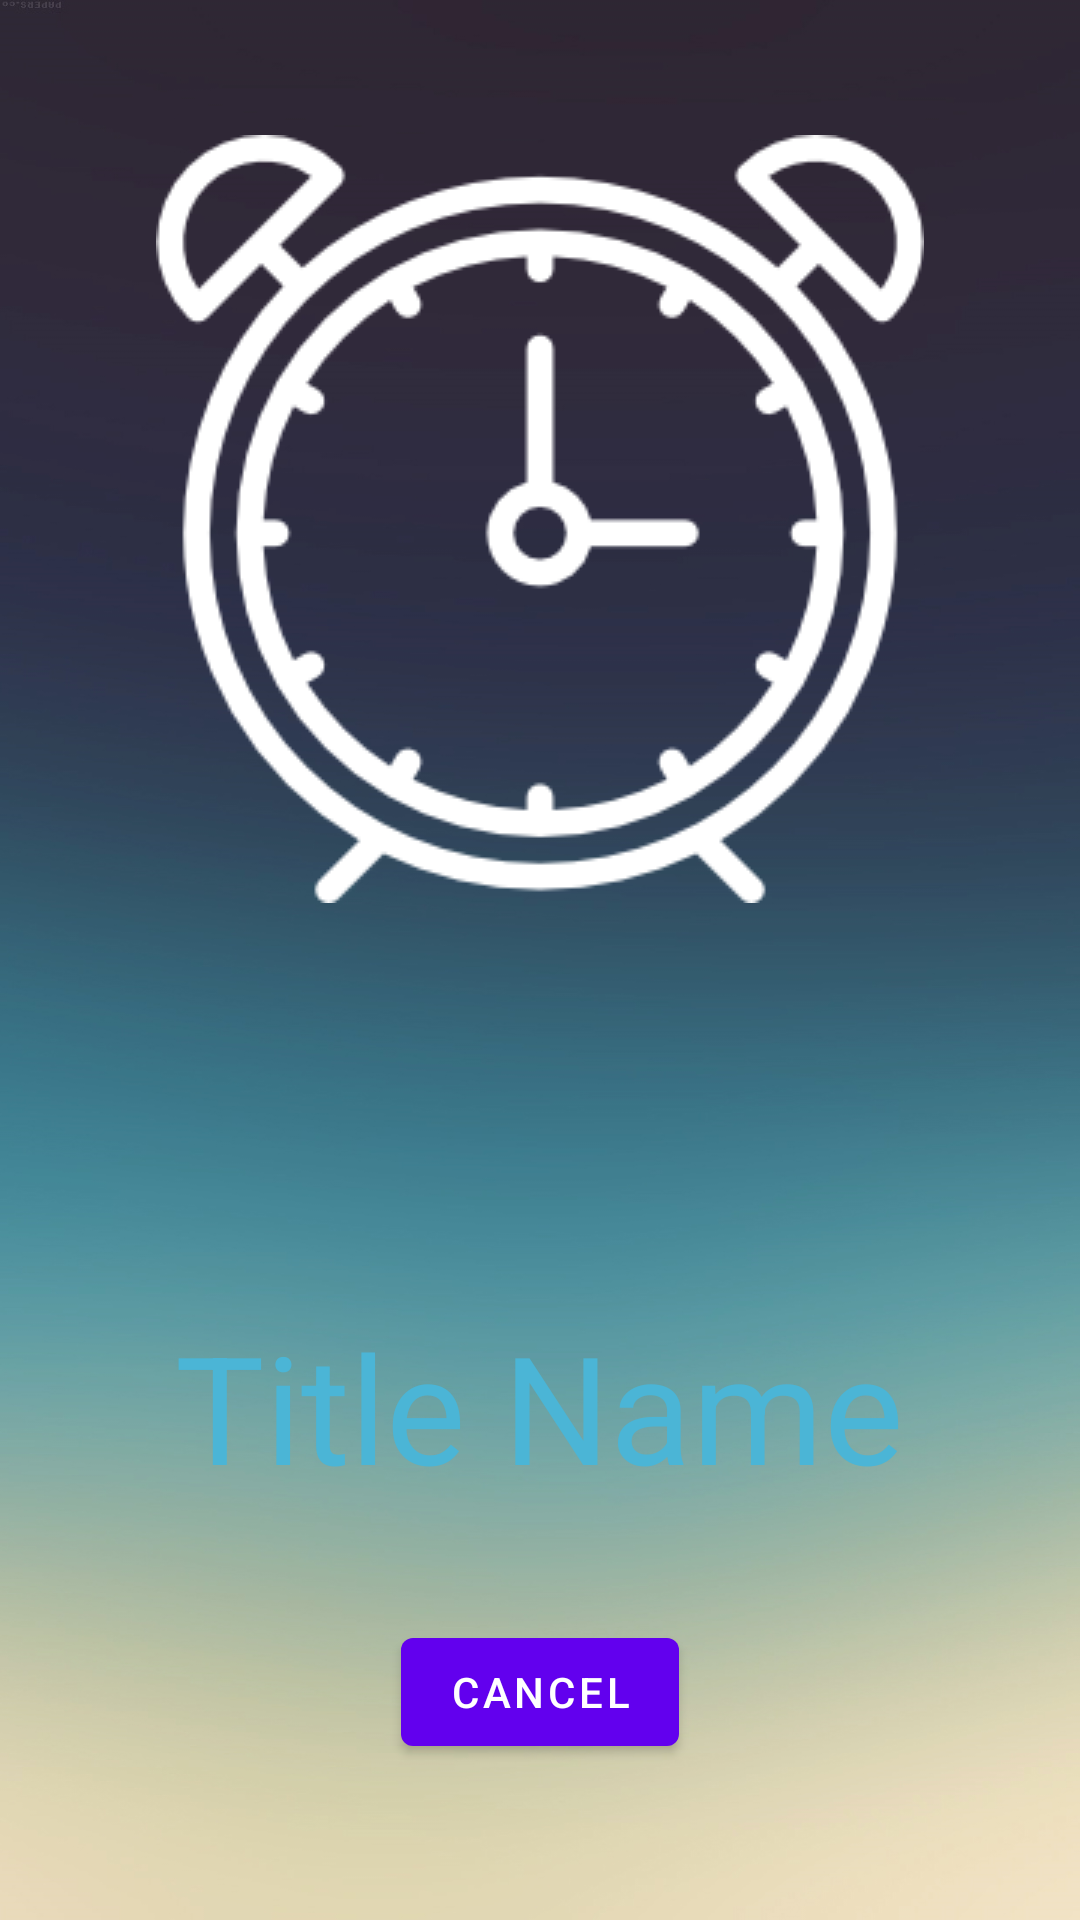

This screen was rendered from an Android layout file. Write that file and the resources it references.
<!-- AndroidManifest.xml: fallback theme Theme.MaterialComponents.DayNight.NoActionBar -->
<!-- res/layout/alarm_set.xml -->
<?xml version="1.0" encoding="utf-8"?>
<RelativeLayout xmlns:android="http://schemas.android.com/apk/res/android"
    xmlns:app="http://schemas.android.com/apk/res-auto"
    android:layout_width="fill_parent"
    android:layout_height="fill_parent"
    android:orientation="vertical"
    android:background="@drawable/backgnd" >


    <ImageView
        android:layout_width="wrap_content"
        android:layout_height="wrap_content"
        android:src="@drawable/clock"
        android:layout_marginTop="45dp"
        android:id="@+id/imageView"
        android:layout_alignParentTop="true"
        android:layout_centerHorizontal="true" />

    <Button
        android:text="CANCEL"
        android:layout_width="wrap_content"
        android:layout_height="wrap_content"
        android:id="@+id/cancel_btn"
        android:layout_marginBottom="52dp"
        android:layout_alignParentBottom="true"
        android:layout_centerHorizontal="true" />

    <TextView
        android:text="Title Name"
        android:layout_width="wrap_content"
        android:layout_height="wrap_content"
        android:id="@+id/titleName"
        android:layout_marginBottom="38dp"
        android:layout_above="@+id/cancel_btn"
        android:textSize="50dp"
        android:textColor="#4bb5d6"
        android:layout_centerHorizontal="true" />

</RelativeLayout>
<!-- resources referenced by this layout -->
<resources>
  <!-- drawable backgnd: png bitmap (drawable, 433803 bytes) -->
  <!-- drawable clock: png bitmap (drawable, 11117 bytes) -->
</resources>
